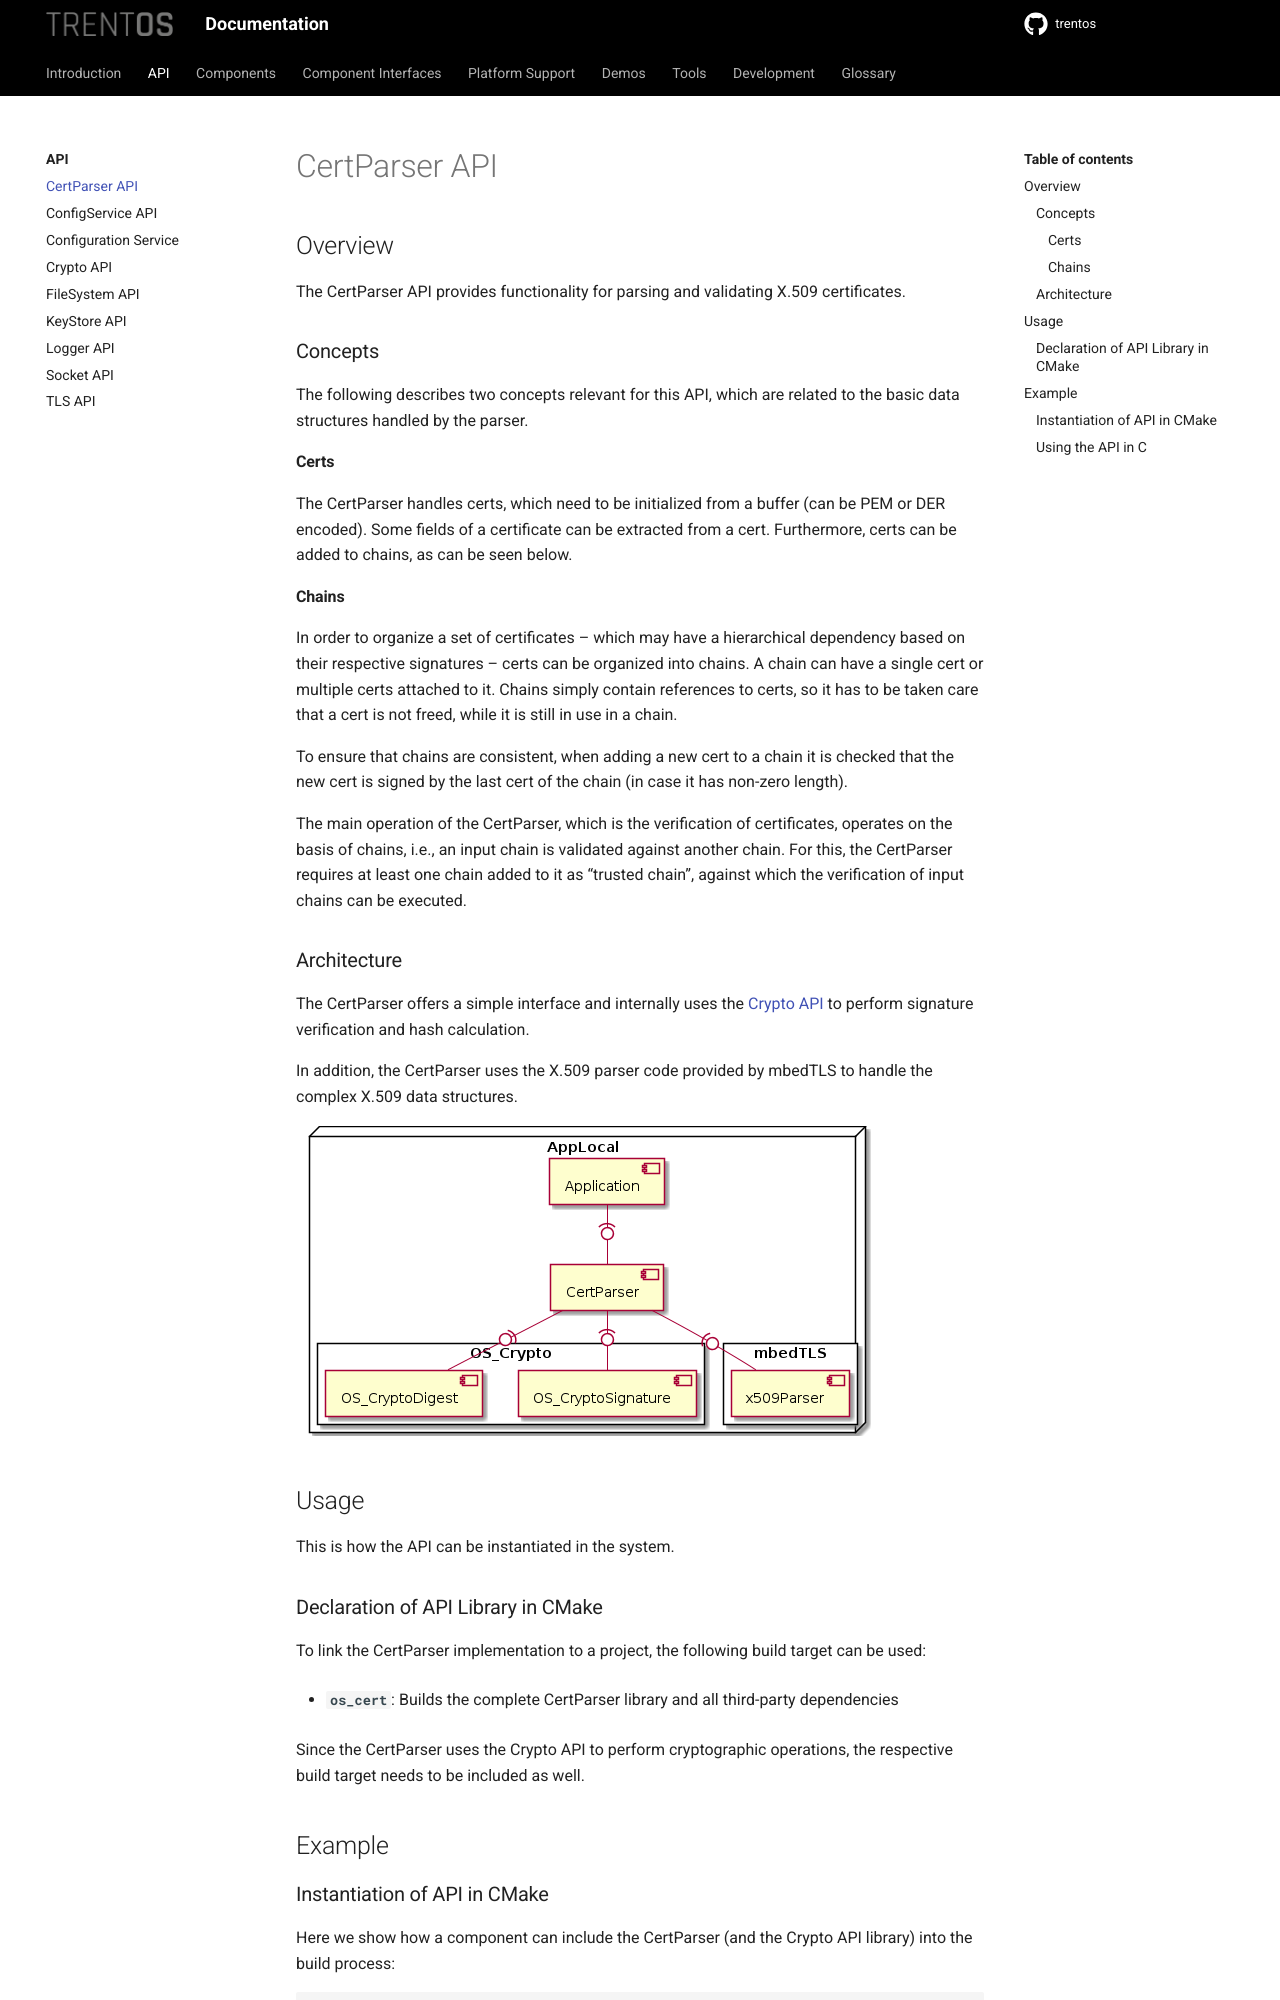

repository: TRENT-OS/trentos · page: api/cert-parser_api.html · generator: sphinx

# CertParser API

## Overview

The CertParser API provides functionality for parsing and validating
X.509 certificates.

### Concepts

The following describes two concepts relevant for this API, which are
related to the basic data structures handled by the parser.

#### Certs

The CertParser handles certs, which need to be initialized from a buffer
(can be PEM or DER encoded). Some fields of a certificate can be
extracted from a cert. Furthermore, certs can be added to chains, as can
be seen below.

#### Chains

In order to organize a set of certificates -- which may have a
hierarchical dependency based on their respective signatures -- certs
can be organized into chains. A chain can have a single cert or multiple
certs attached to it. Chains simply contain references to certs, so it
has to be taken care that a cert is not freed, while it is still in use
in a chain.

To ensure that chains are consistent, when adding a new cert to a chain
it is checked that the new cert is signed by the last cert of the chain
(in case it has non-zero length).

The main operation of the CertParser, which is the verification of
certificates, operates on the basis of chains, i.e., an input chain is
validated against another chain. For this, the CertParser requires at
least one chain added to it as "trusted chain", against which the
verification of input chains can be executed.

### Architecture

The CertParser offers a simple interface and internally uses the
[Crypto API](crypto_api.md) to perform signature verification and hash
calculation.

In addition, the CertParser uses the X.509 parser code provided by mbedTLS to
handle the complex X.509 data structures.

!["CertParser API - Architecture"](img/cert-parser_api-architecture.png)

## Usage

This is how the API can be instantiated in the system.

### Declaration of API Library in CMake

To link the CertParser implementation to a project, the following build
target can be used:

- **`os_cert`**: Builds the complete CertParser library and all
    third-party dependencies

Since the CertParser uses the Crypto API to perform cryptographic
operations, the respective build target needs to be included as well.

## Example

### Instantiation of API in CMake

Here we show how a component can include the CertParser (and the Crypto
API library) into the build process:

```c
DeclareCAmkESComponent(
    Client
    SOURCES
        ...
    C_FLAGS
        ...
    LIBS
        ...
        os_cert
        os_crypto
)
```
